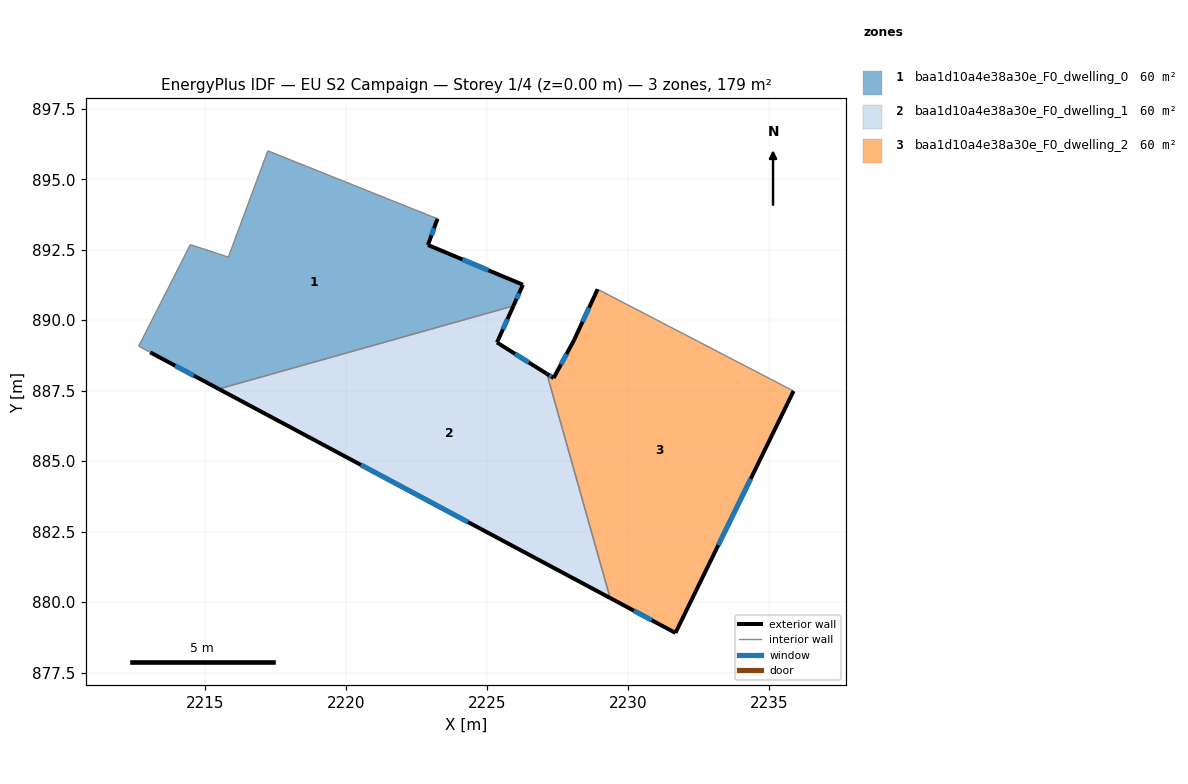
=== STOREY PLAN SPEC (per zone: floor XY polygon, exterior-wall plan segments, windows/doors) ===
zone 1: baa1d10a4e38a30e_F0_dwelling_0  (59.7 m²)
  floor: (2223.24, 893.60) (2222.90, 892.67) (2226.27, 891.26) (2226.25, 891.20) (2225.94, 890.51) (2215.49, 887.56) (2213.05, 888.86) (2212.64, 889.08) (2214.47, 892.68) (2215.82, 892.24) (2217.22, 896.01)
  exterior wall: (2226.25, 891.20) – (2226.27, 891.26)  [0.1 m]
  exterior wall: (2225.94, 890.51) – (2226.25, 891.20)  [0.8 m]
    window: (2226.05, 890.76) – (2226.13, 890.95)  [0.2 m²]
  exterior wall: (2213.05, 888.86) – (2215.49, 887.56)  [2.8 m]
    window: (2213.94, 888.39) – (2214.60, 888.03)  [0.6 m²]
  exterior wall: (2222.90, 892.67) – (2223.24, 893.60)  [1.0 m]
    window: (2223.03, 893.00) – (2223.12, 893.26)  [0.2 m²]
  exterior wall: (2226.27, 891.26) – (2222.90, 892.67)  [3.7 m]
    window: (2225.05, 891.77) – (2224.13, 892.16)  [0.8 m²]
  interior walls: 6
zone 2: baa1d10a4e38a30e_F0_dwelling_1  (59.7 m²)
  floor: (2227.12, 888.10) (2229.36, 880.15) (2215.49, 887.56) (2225.94, 890.51) (2225.35, 889.21)
  exterior wall: (2215.49, 887.56) – (2229.36, 880.15)  [15.7 m]
    window: (2220.52, 884.87) – (2224.33, 882.84)  [3.5 m²]
  exterior wall: (2225.35, 889.21) – (2225.94, 890.51)  [1.4 m]
    window: (2225.56, 889.68) – (2225.72, 890.04)  [0.3 m²]
  exterior wall: (2227.12, 888.10) – (2225.35, 889.21)  [2.1 m]
    window: (2226.48, 888.50) – (2226.00, 888.81)  [0.5 m²]
  interior walls: 2
zone 3: baa1d10a4e38a30e_F0_dwelling_2  (59.7 m²)
  floor: (2235.87, 887.49) (2231.68, 878.91) (2229.36, 880.15) (2227.12, 888.10) (2227.36, 887.95) (2228.08, 889.29) (2228.92, 891.10)
  exterior wall: (2228.08, 889.29) – (2227.36, 887.95)  [1.5 m]
    window: (2227.82, 888.80) – (2227.62, 888.43)  [0.3 m²]
  exterior wall: (2228.92, 891.10) – (2228.08, 889.29)  [2.0 m]
    window: (2228.62, 890.44) – (2228.39, 889.94)  [0.4 m²]
  exterior wall: (2231.68, 878.91) – (2235.87, 887.49)  [9.5 m]
    window: (2233.20, 882.02) – (2234.35, 884.37)  [2.2 m²]
  exterior wall: (2229.36, 880.15) – (2231.68, 878.91)  [2.6 m]
    window: (2230.21, 879.70) – (2230.84, 879.36)  [0.6 m²]
  exterior wall: (2227.36, 887.95) – (2227.12, 888.10)  [0.3 m]
    window: (2227.28, 888.00) – (2227.21, 888.04)  [0.1 m²]
  interior walls: 2

=== DERIVED (storey summary) ===
Building: EU S2 Campaign
Storey: 1 of 4  (floor level z = 0.00 m)
Storey gross floor area: 179.2 m²
Zones on this storey: 3
  - baa1d10a4e38a30e_F0_dwelling_0: floor 59.7 m²; exterior wall 8.2 m (24.7 m²); 4 window(s) 1.8 m²; WWR 7.5%
  - baa1d10a4e38a30e_F0_dwelling_1: floor 59.7 m²; exterior wall 19.2 m (57.7 m²); 3 window(s) 4.3 m²; WWR 7.5%
  - baa1d10a4e38a30e_F0_dwelling_2: floor 59.7 m²; exterior wall 16.0 m (47.9 m²); 5 window(s) 3.6 m²; WWR 7.5%
Zone adjacency (shared interzone walls):
  - baa1d10a4e38a30e_F0_dwelling_0 ↔ baa1d10a4e38a30e_F0_dwelling_1
  - baa1d10a4e38a30e_F0_dwelling_1 ↔ baa1d10a4e38a30e_F0_dwelling_2